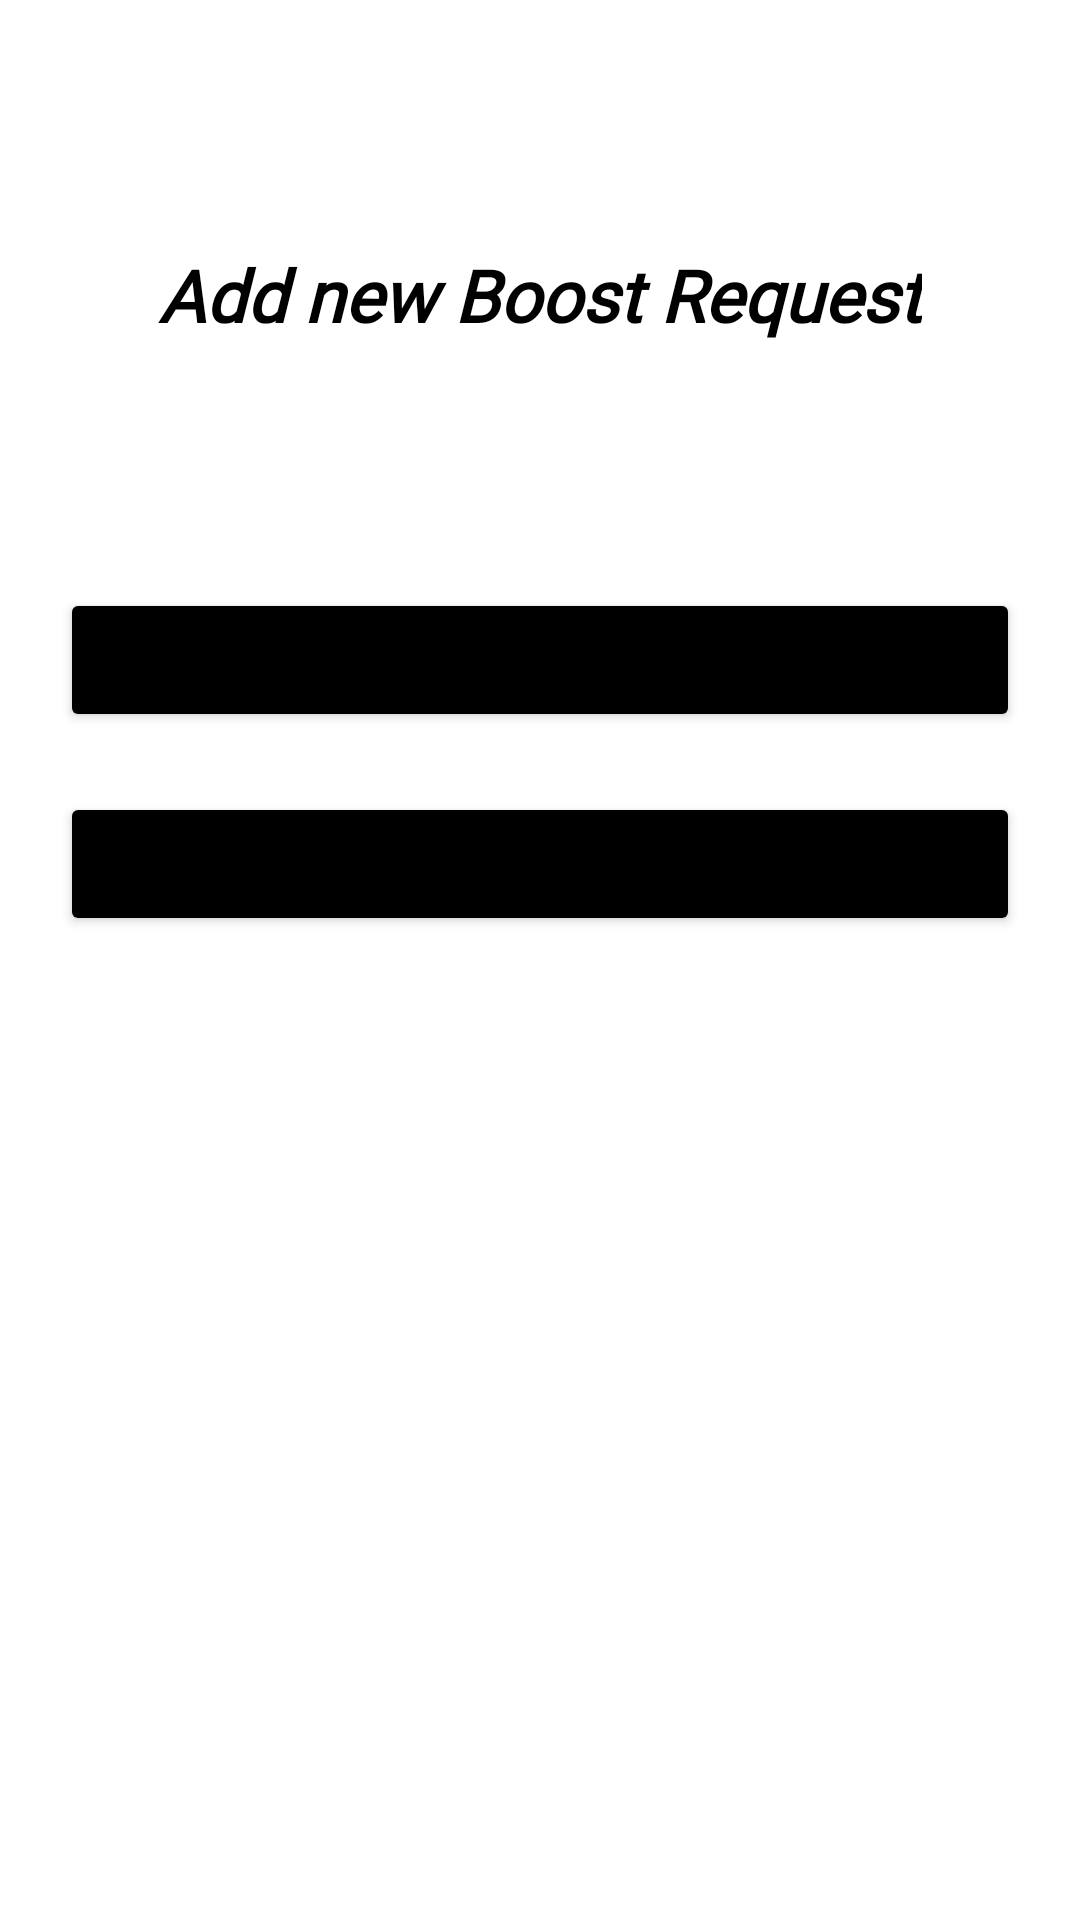

Produce the Android XML layout that renders to this screen, including the resource entries it uses.
<!-- AndroidManifest.xml: application theme Theme.RechargeApp -->
<!-- res/layout/frag_boost_request_home.xml -->
<?xml version="1.0" encoding="utf-8"?>
<androidx.constraintlayout.widget.ConstraintLayout xmlns:android="http://schemas.android.com/apk/res/android"
    xmlns:app="http://schemas.android.com/apk/res-auto"
    xmlns:tools="http://schemas.android.com/tools"
    android:layout_width="match_parent"
    android:layout_height="match_parent"
    tools:context=".MainFragments.AddNewFrags.fragBoostRequestHome">


    <TextView
        android:id="@+id/textView2"
        android:layout_width="wrap_content"
        android:layout_height="wrap_content"
        android:layout_marginLeft="20dp"
        android:layout_marginRight="20dp"
        android:fontFamily="@font/montserrat_bold"
        android:text="Add new Boost Request"
        android:textColor="@color/black"
        android:textSize="24sp"
        android:textStyle="bold|italic"
        app:layout_constraintBottom_toTopOf="@+id/btnNormalBoost"
        app:layout_constraintEnd_toEndOf="parent"
        app:layout_constraintStart_toStartOf="parent"
        app:layout_constraintTop_toTopOf="parent" />


    <Button
        android:id="@+id/btnNormalBoost"
        android:layout_width="match_parent"
        android:layout_height="wrap_content"
        android:layout_marginLeft="20dp"
        android:layout_marginRight="20dp"
        android:layout_marginBottom="20dp"
        android:backgroundTint="#000000"
        android:text="Normal Boost"
        android:textSize="18sp"
        app:layout_constraintBottom_toTopOf="@+id/btnLikeBoost"
        app:layout_constraintEnd_toEndOf="parent"
        app:layout_constraintStart_toStartOf="parent" />

    <Button
        android:id="@+id/btnLikeBoost"
        android:layout_width="match_parent"
        android:layout_height="wrap_content"
        android:layout_marginLeft="20dp"
        android:layout_marginRight="20dp"
        android:layout_marginBottom="328dp"
        android:backgroundTint="#000000"
        android:text="Like Boost"
        android:textSize="18sp"
        app:layout_constraintBottom_toBottomOf="parent"
        app:layout_constraintEnd_toEndOf="parent"
        app:layout_constraintHorizontal_bias="0.6"
        app:layout_constraintStart_toStartOf="parent" />



</androidx.constraintlayout.widget.ConstraintLayout>
<!-- resources referenced by this layout -->
<resources>
  <color name="black">#FF000000</color>
  <style name="Theme.RechargeApp" parent="Theme.MaterialComponents.DayNight.NoActionBar">
          
          <item name="colorPrimary">@color/purple_500</item>
          <item name="colorPrimaryVariant">@color/statusBar</item>
          <item name="colorOnPrimary">@color/white</item>
  
  
  
          
          <item name="colorSecondary">@color/teal_200</item>
          <item name="colorSecondaryVariant">@color/teal_700</item>
          <item name="colorOnSecondary">@color/black</item>
          
          <item name="android:statusBarColor" tools:targetApi="l">?attr/colorPrimaryVariant</item>
          
  
  
          <item name="bottomSheetDialogTheme">@style/AppBottomSheetDialogTheme</item>
      </style>
  <color name="purple_500">#FF6200EE</color>
  <color name="statusBar">#74000000</color>
  <color name="white">#FFFFFFFF</color>
  <color name="teal_200">#FF03DAC5</color>
  <color name="teal_700">#FF018786</color>
  <style name="AppBottomSheetDialogTheme" parent="Theme.Design.Light.BottomSheetDialog">
          <item name="bottomSheetStyle">@style/AppModalStyle</item>
      </style>
  <style name="AppModalStyle" parent="Widget.Design.BottomSheet.Modal">
          <item name="android:background">@drawable/payment_history_round_style</item>
      </style>
  <!-- drawable payment_history_round_style (drawable) -->
  <?xml version="1.0" encoding="utf-8"?>
  <shape xmlns:android="http://schemas.android.com/apk/res/android"  android:shape="rectangle">
      <solid android:color="@color/one"/>
      <corners android:topLeftRadius="16dp" android:topRightRadius="16dp"/>
  </shape>
  <color name="one">#DCEDC8</color>
</resources>
